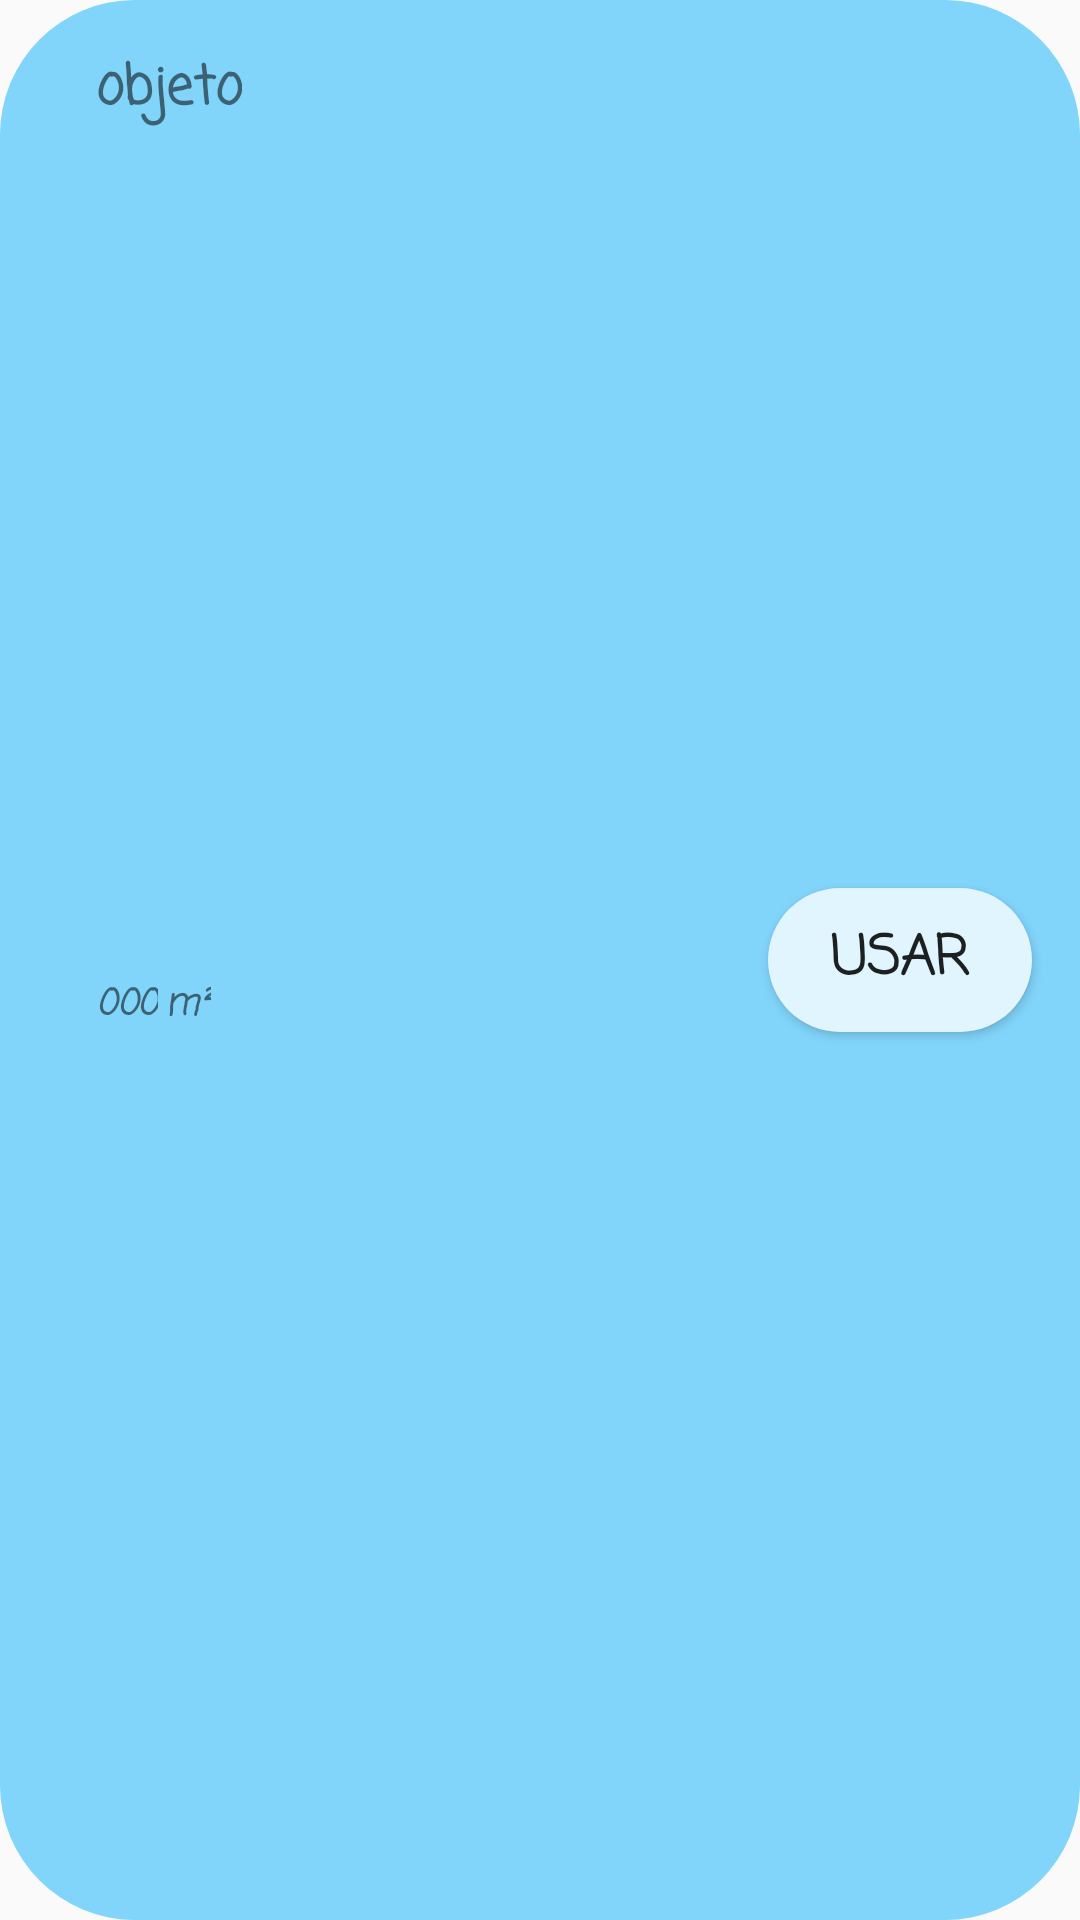

Android layout source for this screen:
<!-- AndroidManifest.xml: application theme AppTheme -->
<!-- res/layout/fragment_inv_casa_.xml -->
<?xml version="1.0" encoding="utf-8"?>
<androidx.constraintlayout.widget.ConstraintLayout xmlns:android="http://schemas.android.com/apk/res/android"
    xmlns:app="http://schemas.android.com/apk/res-auto"
    xmlns:tools="http://schemas.android.com/tools"
    android:layout_width="match_parent"
    android:layout_height="wrap_content"
    android:layout_margin="4dp"
    android:background="@drawable/btns_invent_style_ripple"
    android:orientation="horizontal">

    <TextView
        android:id="@+id/tv_tamaño"
        android:layout_width="wrap_content"
        android:layout_height="wrap_content"
        android:layout_marginTop="2dp"
        android:layout_marginBottom="16dp"
        android:fontFamily="casual"
        android:text="000"
        android:textSize="12sp"
        android:textStyle="bold|italic"
        app:layout_constraintBottom_toBottomOf="parent"
        app:layout_constraintStart_toStartOf="@+id/tv_nombre_casa"
        app:layout_constraintTop_toBottomOf="@+id/tv_nombre_casa" />

    <TextView
        android:id="@+id/tvMetros"
        android:layout_width="wrap_content"
        android:layout_height="wrap_content"
        android:layout_marginStart="2dp"
        android:fontFamily="casual"
        android:text="@string/metros_cuadrados"
        android:textSize="12sp"
        android:textStyle="bold|italic"
        app:layout_constraintBottom_toBottomOf="@+id/tv_tamaño"
        app:layout_constraintStart_toEndOf="@+id/tv_tamaño"
        app:layout_constraintTop_toTopOf="@+id/tv_tamaño" />

    <TextView
        android:id="@+id/tv_nombre_casa"
        android:layout_width="0dp"
        android:layout_height="wrap_content"
        android:layout_marginStart="32dp"
        android:layout_marginTop="16dp"
        android:fontFamily="casual"
        android:maxLines="2"
        android:text="objeto"
        android:textSize="18sp"
        android:textStyle="bold"
        app:layout_constraintStart_toStartOf="parent"
        app:layout_constraintTop_toTopOf="parent" />

    <Button
        android:id="@+id/btn_usar_casa"
        android:layout_width="wrap_content"
        android:layout_height="wrap_content"
        android:layout_marginTop="16dp"
        android:layout_marginEnd="16dp"
        android:layout_marginBottom="16dp"
        android:background="@drawable/btns_home_style"
        android:fontFamily="casual"
        android:text="usar"
        android:textSize="18sp"
        android:textStyle="bold"
        app:layout_constraintBottom_toBottomOf="parent"
        app:layout_constraintEnd_toEndOf="parent"
        app:layout_constraintTop_toTopOf="parent" />

</androidx.constraintlayout.widget.ConstraintLayout>
<!-- resources referenced by this layout -->
<resources>
  <!-- drawable btns_home_style (drawable) -->
  <?xml version="1.0" encoding="utf-8"?>
  <selector xmlns:android="http://schemas.android.com/apk/res/android">
  
      <corners android:radius="45dp"/>
      <solid android:color="@color/colorSuave"/>
  
  </selector>
  <!-- drawable btns_invent_style_ripple (drawable) -->
  <?xml version="1.0" encoding="utf-8"?>
  <shape xmlns:android="http://schemas.android.com/apk/res/android">
  
      <corners android:radius="45dp" />
      <solid android:color="@color/colorPrimary" />
  
  </shape>
  <string name="metros_cuadrados">m²</string>
  <style name="AppTheme" parent="Theme.AppCompat.Light.DarkActionBar">
          
          <item name="colorPrimary">@color/colorPrimary</item>
          <item name="colorPrimaryDark">@color/colorPrimaryDark</item>
          <item name="colorAccent">@color/colorAccent</item>
      </style>
  <color name="colorSuave">#E1F5FE</color>
  <color name="colorPrimary">#81D4FA</color>
  <color name="colorPrimaryDark">#29B6F6</color>
  <color name="colorAccent">#D81B60</color>
</resources>
